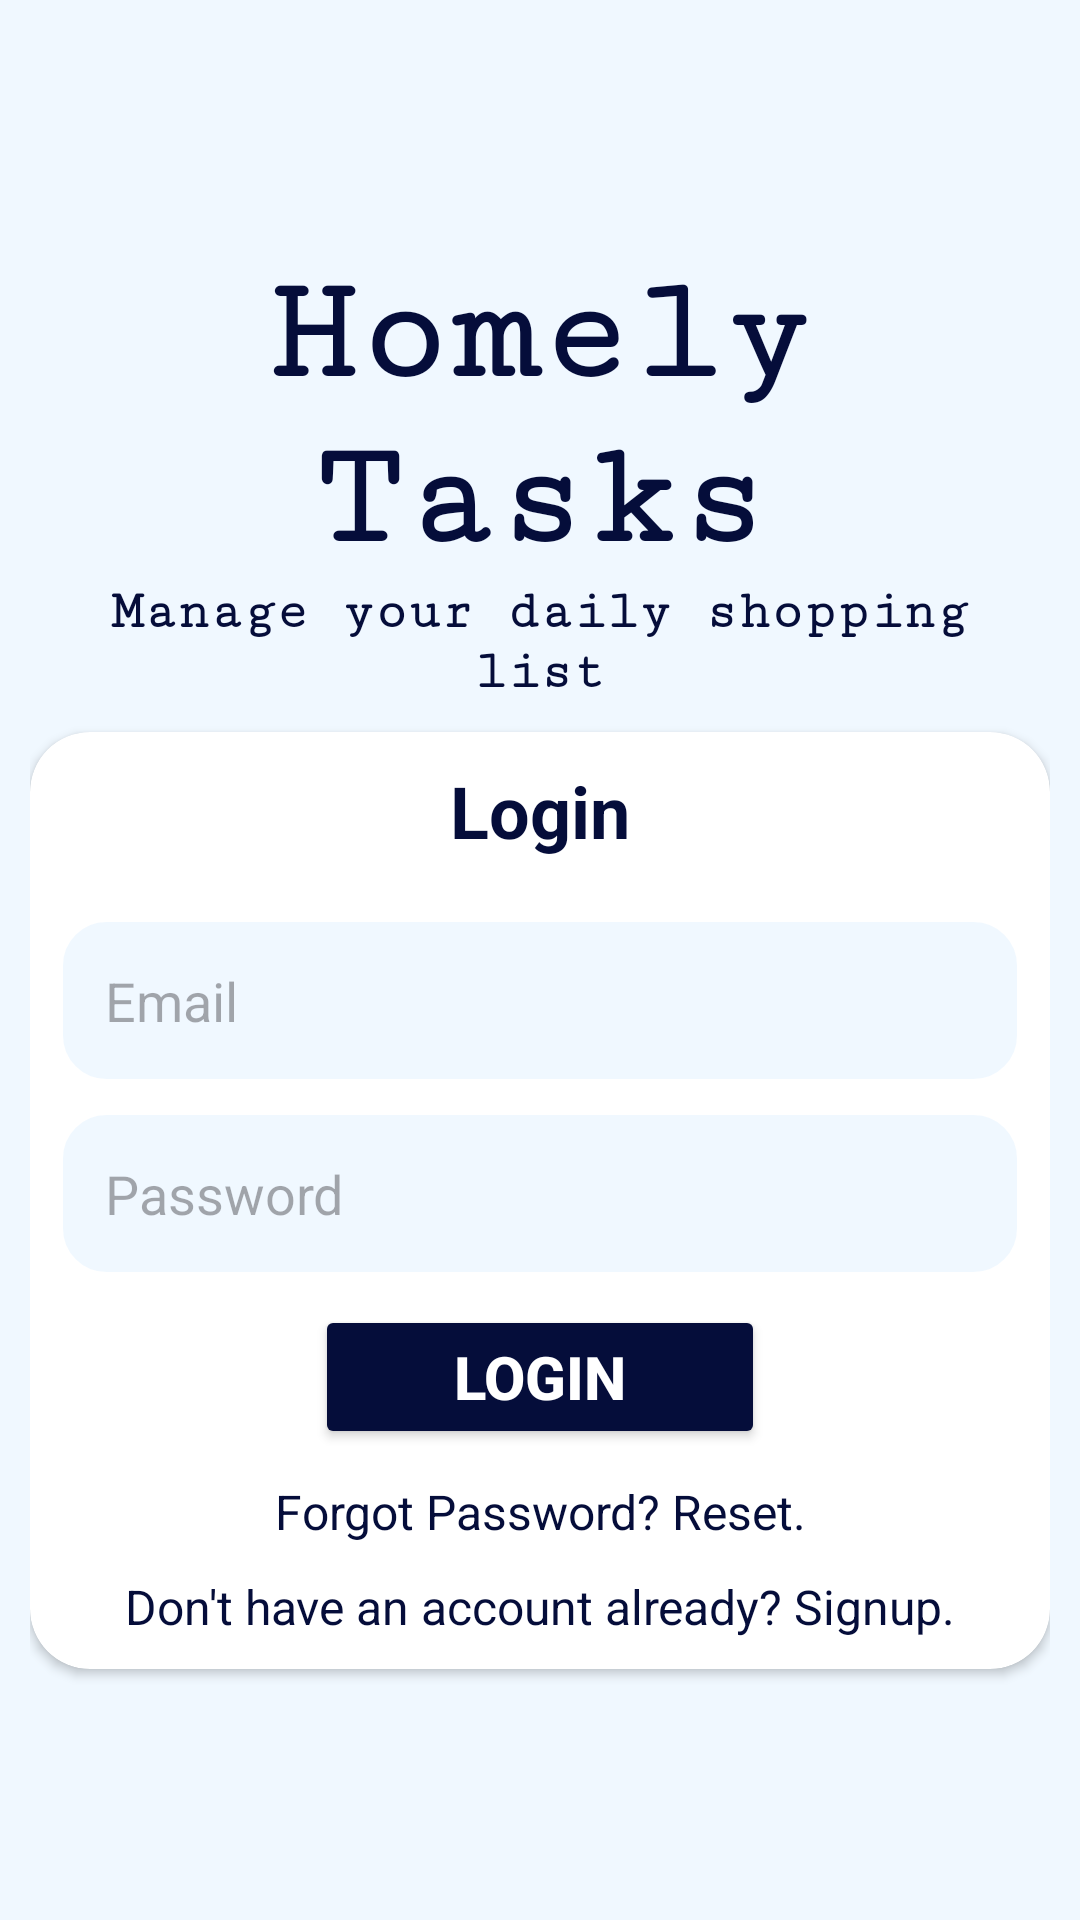

Here is an Android app screen rendered from its layout file. Give the layout XML and the strings, colors and styles it references.
<!-- AndroidManifest.xml: application theme Theme.HomelyTasks -->
<!-- res/layout/activity_main.xml -->
<?xml version="1.0" encoding="utf-8"?>
<LinearLayout xmlns:android="http://schemas.android.com/apk/res/android"
    xmlns:app="http://schemas.android.com/apk/res-auto"
    xmlns:tools="http://schemas.android.com/tools"
    android:layout_width="match_parent"
    android:layout_height="match_parent"
    android:background="@color/AliceBlue"
    android:gravity="center"
    android:orientation="vertical"
    android:padding="10dp"
    tools:context=".Activities.MainActivity">

    <TextView
        android:layout_width="match_parent"
        android:layout_height="wrap_content"
        android:fontFamily="serif-monospace"
        android:text="Homely Tasks"
        android:textAlignment="center"
        android:textColor="@color/NavyBlue"
        android:textSize="50sp"
        android:textStyle="bold" />

    <TextView
        android:layout_width="match_parent"
        android:layout_height="wrap_content"
        android:fontFamily="serif-monospace"
        android:text="Manage your daily shopping list"
        android:textAlignment="center"
        android:textColor="@color/NavyBlue"
        android:textSize="18sp"
        android:layout_marginBottom="10dp"
        android:textStyle="bold" />


    <androidx.cardview.widget.CardView
        android:layout_width="match_parent"
        android:layout_height="wrap_content"
        app:cardCornerRadius="20dp">

        <LinearLayout
            android:layout_width="match_parent"
            android:layout_height="match_parent"
            android:gravity="center"
            android:orientation="vertical"
            android:padding="10dp">

            <TextView
                android:layout_width="match_parent"
                android:layout_height="wrap_content"
                android:layout_marginBottom="10dp"
                android:text="Login"
                android:textStyle="bold"
                android:textAlignment="center"
                android:textColor="@color/NavyBlue"
                android:textSize="24sp" />

            <EditText
                android:id="@+id/edit_login_email"
                android:layout_width="match_parent"
                android:layout_height="wrap_content"
                android:layout_marginTop="10dp"
                android:background="@drawable/edit_background"
                android:hint="Email"
                android:maxLines="1"
                android:inputType="textEmailAddress"
                android:padding="15dp" />

            <EditText
                android:id="@+id/edit_login_password"
                android:layout_width="match_parent"
                android:layout_height="wrap_content"
                android:layout_marginTop="10dp"
                android:background="@drawable/edit_background"
                android:hint="Password"
                android:maxLines="1"
                android:padding="15dp" />

            <Button
                android:id="@+id/button_login"
                android:layout_width="150dp"
                android:layout_height="wrap_content"
                android:layout_marginTop="10dp"
                android:backgroundTint="@color/NavyBlue"
                android:text="Login"
                android:textColor="@color/white"
                android:textSize="20sp"
                android:textStyle="bold" />

            <TextView
                android:id="@+id/tv_forgot_password"
                android:layout_width="match_parent"
                android:layout_height="wrap_content"
                android:layout_marginTop="10dp"
                android:text="Forgot Password? Reset."
                android:textAlignment="center"
                android:textColor="@color/NavyBlue"
                android:textSize="16sp" />

            <TextView
                android:id="@+id/tv_move_to_signup"
                android:layout_width="match_parent"
                android:layout_height="wrap_content"
                android:layout_marginTop="10dp"
                android:text="Don't have an account already? Signup."
                android:textAlignment="center"
                android:textColor="@color/NavyBlue"
                android:textSize="16sp" />

        </LinearLayout>
    </androidx.cardview.widget.CardView>


</LinearLayout>
<!-- resources referenced by this layout -->
<resources>
  <color name="AliceBlue">#F0F8FF</color>
  <color name="NavyBlue">#050D3A</color>
  <color name="white">#FFFFFFFF</color>
  <!-- drawable edit_background (drawable) -->
  <?xml version="1.0" encoding="utf-8"?>
  <shape xmlns:android="http://schemas.android.com/apk/res/android">
  
      <solid android:color="@color/AliceBlue"/>
      <stroke android:color="@color/white" android:width="1dp"/>
      <corners android:radius="15dp"/>
  
  
  </shape>
  <style name="Theme.HomelyTasks" parent="Base.Theme.HomelyTasks" />
  <style name="Base.Theme.HomelyTasks" parent="Theme.Material3.DayNight.NoActionBar">
          
          
          <item name="android:statusBarColor">#80595858</item>
  
      </style>
</resources>
